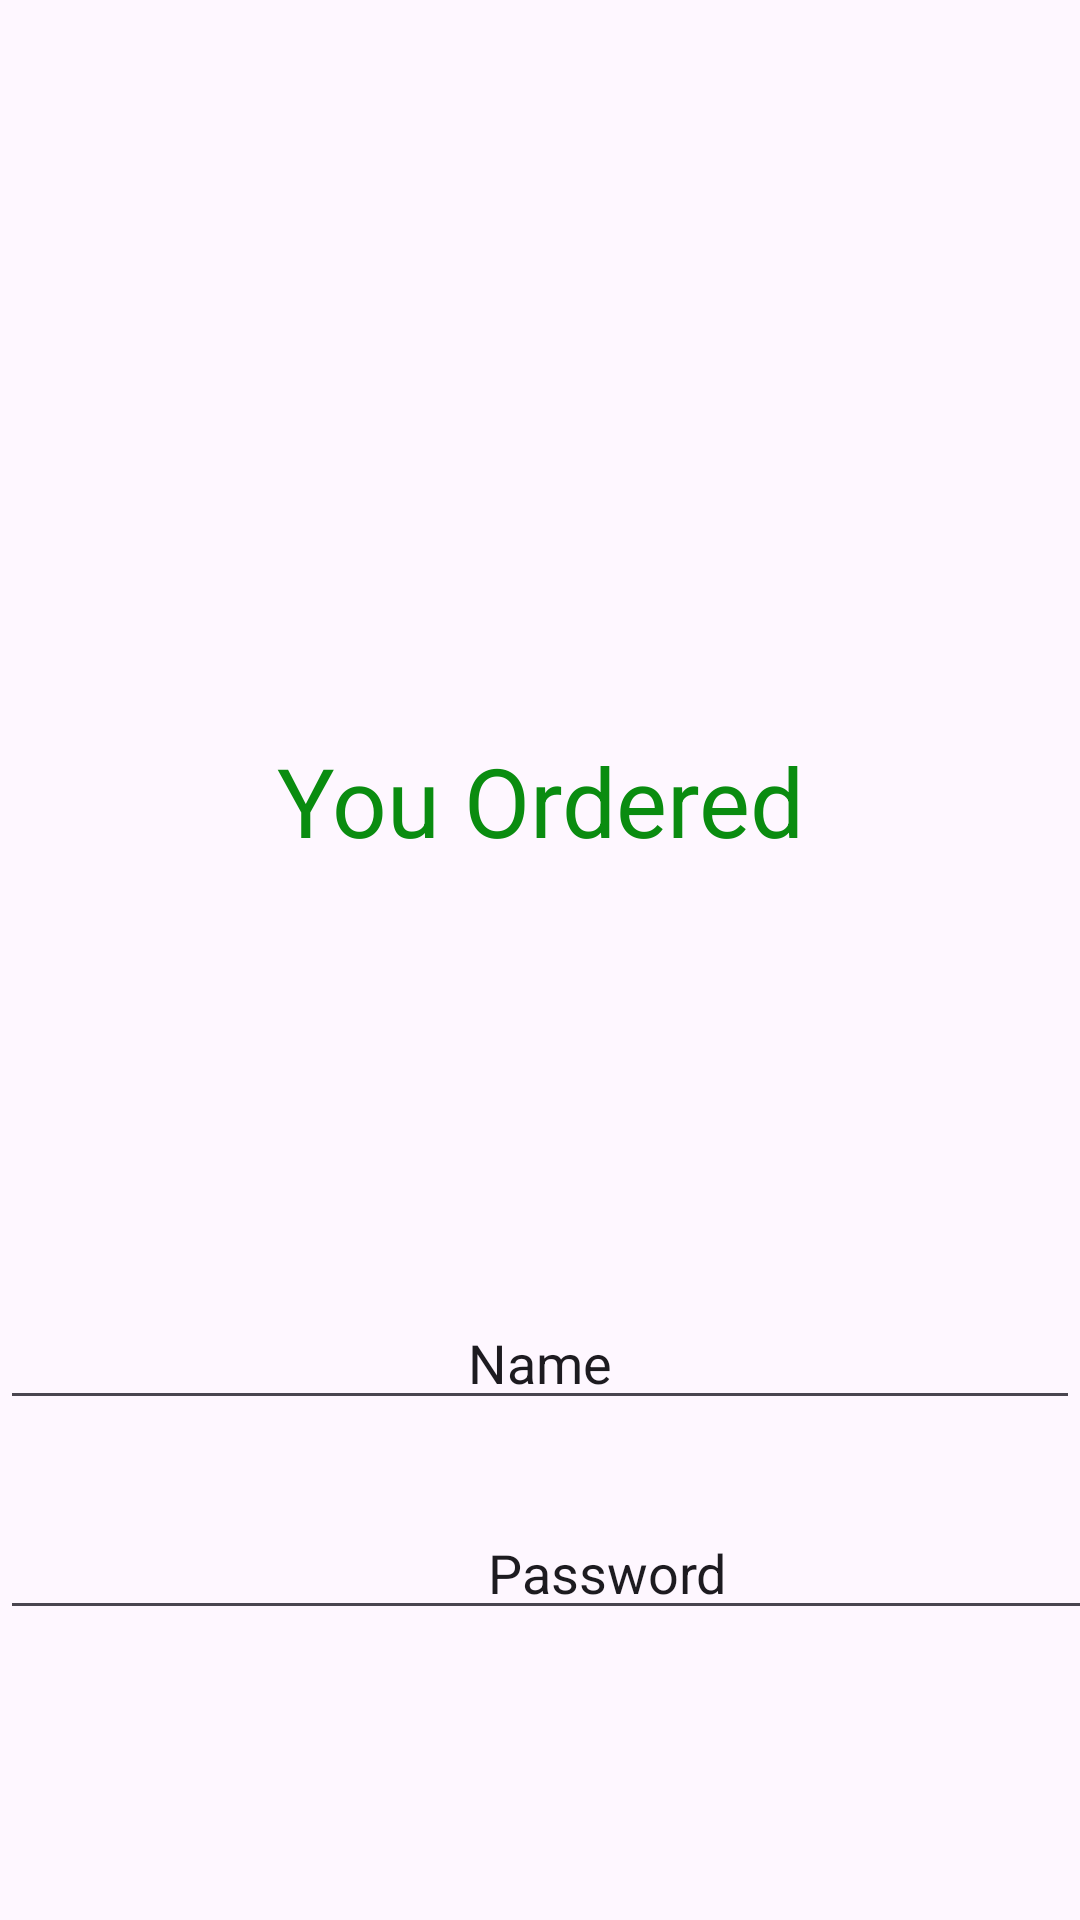

Android layout source for this screen:
<!-- AndroidManifest.xml: application theme Theme.OrderDetails -->
<!-- res/layout/activity_order_details.xml -->
<?xml version="1.0" encoding="utf-8"?>
<androidx.constraintlayout.widget.ConstraintLayout xmlns:android="http://schemas.android.com/apk/res/android"
    xmlns:app="http://schemas.android.com/apk/res-auto"
    xmlns:tools="http://schemas.android.com/tools"
    android:id="@+id/main"
    android:layout_width="match_parent"
    android:layout_height="match_parent"
    tools:context=".Order_Details">

    <LinearLayout
        android:layout_width="match_parent"
        android:layout_height="match_parent"
        android:orientation="vertical">

        <LinearLayout
            android:id="@+id/linearLayout"
            android:layout_width="match_parent"
            android:layout_height="233dp"
            android:orientation="horizontal">

            <ImageView
                android:id="@+id/imageView2"
                android:layout_width="match_parent"
                android:layout_height="232dp"
                tools:srcCompat="@drawable/starsuckslogo" />

        </LinearLayout>

        <LinearLayout
            android:layout_width="match_parent"
            android:layout_height="62dp"
            android:orientation="horizontal">

            <TextView
                android:id="@+id/textView3"
                android:layout_width="match_parent"
                android:layout_height="37dp"
                android:layout_gravity="center"
                android:text="You Ordered"
                android:textAlignment="center"
                android:textColor="#0A8C10"
                android:textSize="32dp"
                />

        </LinearLayout>

        <LinearLayout
            android:id="@+id/linearLayout2"
            android:layout_width="match_parent"
            android:layout_height="137dp"
            android:orientation="horizontal">

            <ImageView
                android:id="@+id/imageView22"
                android:layout_width="match_parent"
                android:layout_height="112dp"
                tools:srcCompat="@drawable/smallheart" />

        </LinearLayout>

        <LinearLayout
            android:layout_width="match_parent"
            android:layout_height="70dp"
            android:orientation="horizontal">

            <EditText
                android:id="@+id/editTextText"
                android:layout_width="wrap_content"
                android:layout_height="wrap_content"
                android:layout_weight="1"
                android:ems="10"
                android:inputType="text"
                android:text="Name"
                android:textAlignment="center" />

        </LinearLayout>

        <LinearLayout
            android:layout_width="405dp"
            android:layout_height="60dp"
            android:orientation="horizontal">

            <EditText
                android:id="@+id/editTextText2"
                android:layout_width="wrap_content"
                android:layout_height="wrap_content"
                android:layout_weight="1"
                android:ems="10"
                android:inputType="text"
                android:text="Password"
                android:textAlignment="center" />
        </LinearLayout>
    </LinearLayout>

</androidx.constraintlayout.widget.ConstraintLayout>
<!-- resources referenced by this layout -->
<resources>
  <style name="Theme.OrderDetails" parent="Base.Theme.OrderDetails" />
  <style name="Base.Theme.OrderDetails" parent="Theme.Material3.DayNight.NoActionBar">
          
          
      </style>
</resources>
